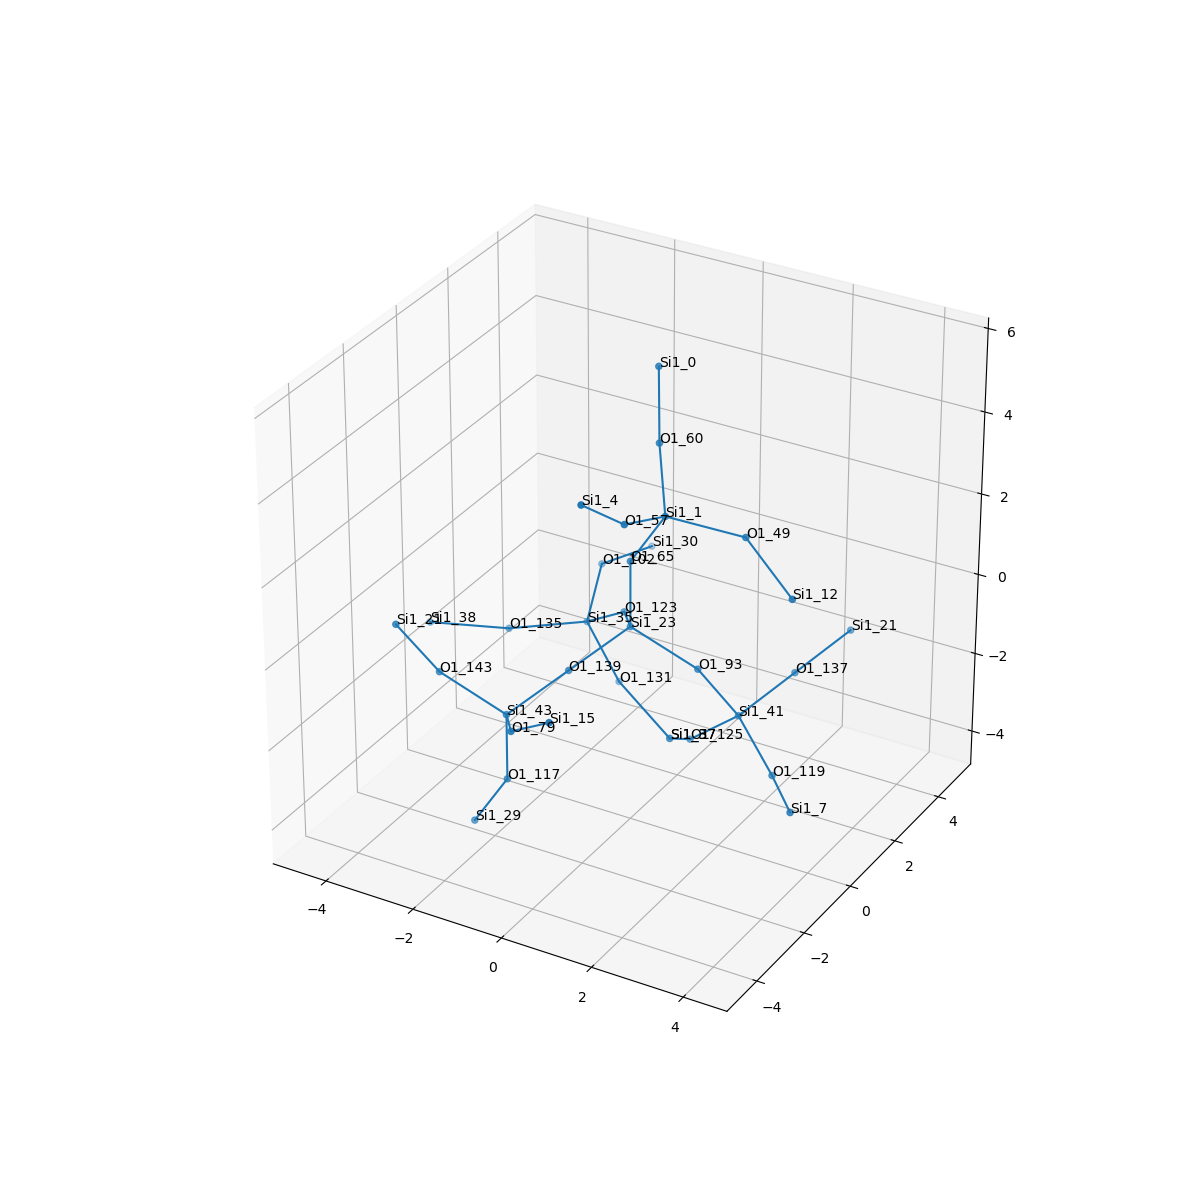

The table this chart was drawn from, first rows:
, neighbor_num, isite, atom, x, y, z, front_index
0, 0, 23, Si1, 0.0, 0.0, 0.0, 
1, 1, 139, O1, -0.6442, -1.349, -0.5812, 0.0
2, 1, 93, O1, 1.508, -1.1102230246251565e-16, -0.5688, 0.0
3, 1, 65, O1, 5.551115123125783e-17, 5.551115123125783e-17, 1.605, 0.0
4, 1, 123, O1, -0.8291, 1.261, -0.5552, 0.0
5, 2, 43, Si1, -1.288, -2.698, -1.162, 1.0
6, 2, 41, Si1, 2.065, 0.6844, -1.918, 2.0
7, 2, 1, Si1, 0.8181, -0.09185, 2.99, 3.0
8, 2, 35, Si1, -2.009, 1.848, -1.483, 4.0
9, 3, 143, O1, -2.796, -2.698, -0.5936, 5.0
10, 3, 79, O1, -0.4593, -3.959, -0.6072, 5.0
11, 3, 117, O1, -1.288, -2.698, -2.768, 5.0
12, 3, 119, O1, 3.267, -0.1805, -2.537, 6.0
13, 3, 137, O1, 2.572, 2.132, -1.449, 6.0
14, 3, 125, O1, 0.8925, 0.8634, -3.004, 6.0
15, 3, 49, O1, 2.347, 0.3484, 2.731, 7.0
16, 3, 60, O1, 0.1507, 0.9017, 4.064, 7.0
17, 3, 57, O1, 0.7424, -1.606, 3.528, 7.0
18, 3, 102, O1, -2.455, 3.28, -0.8906, 8.0
19, 3, 135, O1, -3.251, 0.8264, -1.519, 8.0
20, 3, 131, O1, -1.407, 2.097, -2.959, 8.0
21, 4, 21, Si1, -3.353, -3.382, 0.7552, 9.0
22, 4, 15, Si1, 0.7211, -4.546, 0.3208, 10.0
23, 4, 29, Si1, -2.106, -2.606, -4.153, 11.0
24, 4, 7, Si1, 4.293, -1.416, -2.41, 12.0
25, 4, 21, Si1, 3.079, 3.58, -0.9802, 13.0
26, 4, 37, Si1, -0.08566, 1.829, -3.846, 14.0
27, 4, 12, Si1, 3.635, -0.1729, 1.911, 15.0
28, 4, 0, Si1, -0.1638, 1.451, 5.541, 16.0
29, 4, 4, Si1, 0.4894, -2.841, 4.527, 17.0
30, 4, 30, Si1, -2.135, 4.842, -1.131, 18.0
31, 4, 38, Si1, -4.583, -0.05529, -1.322, 19.0
32, 4, 37, Si1, -0.08566, 1.829, -3.846, 20.0
